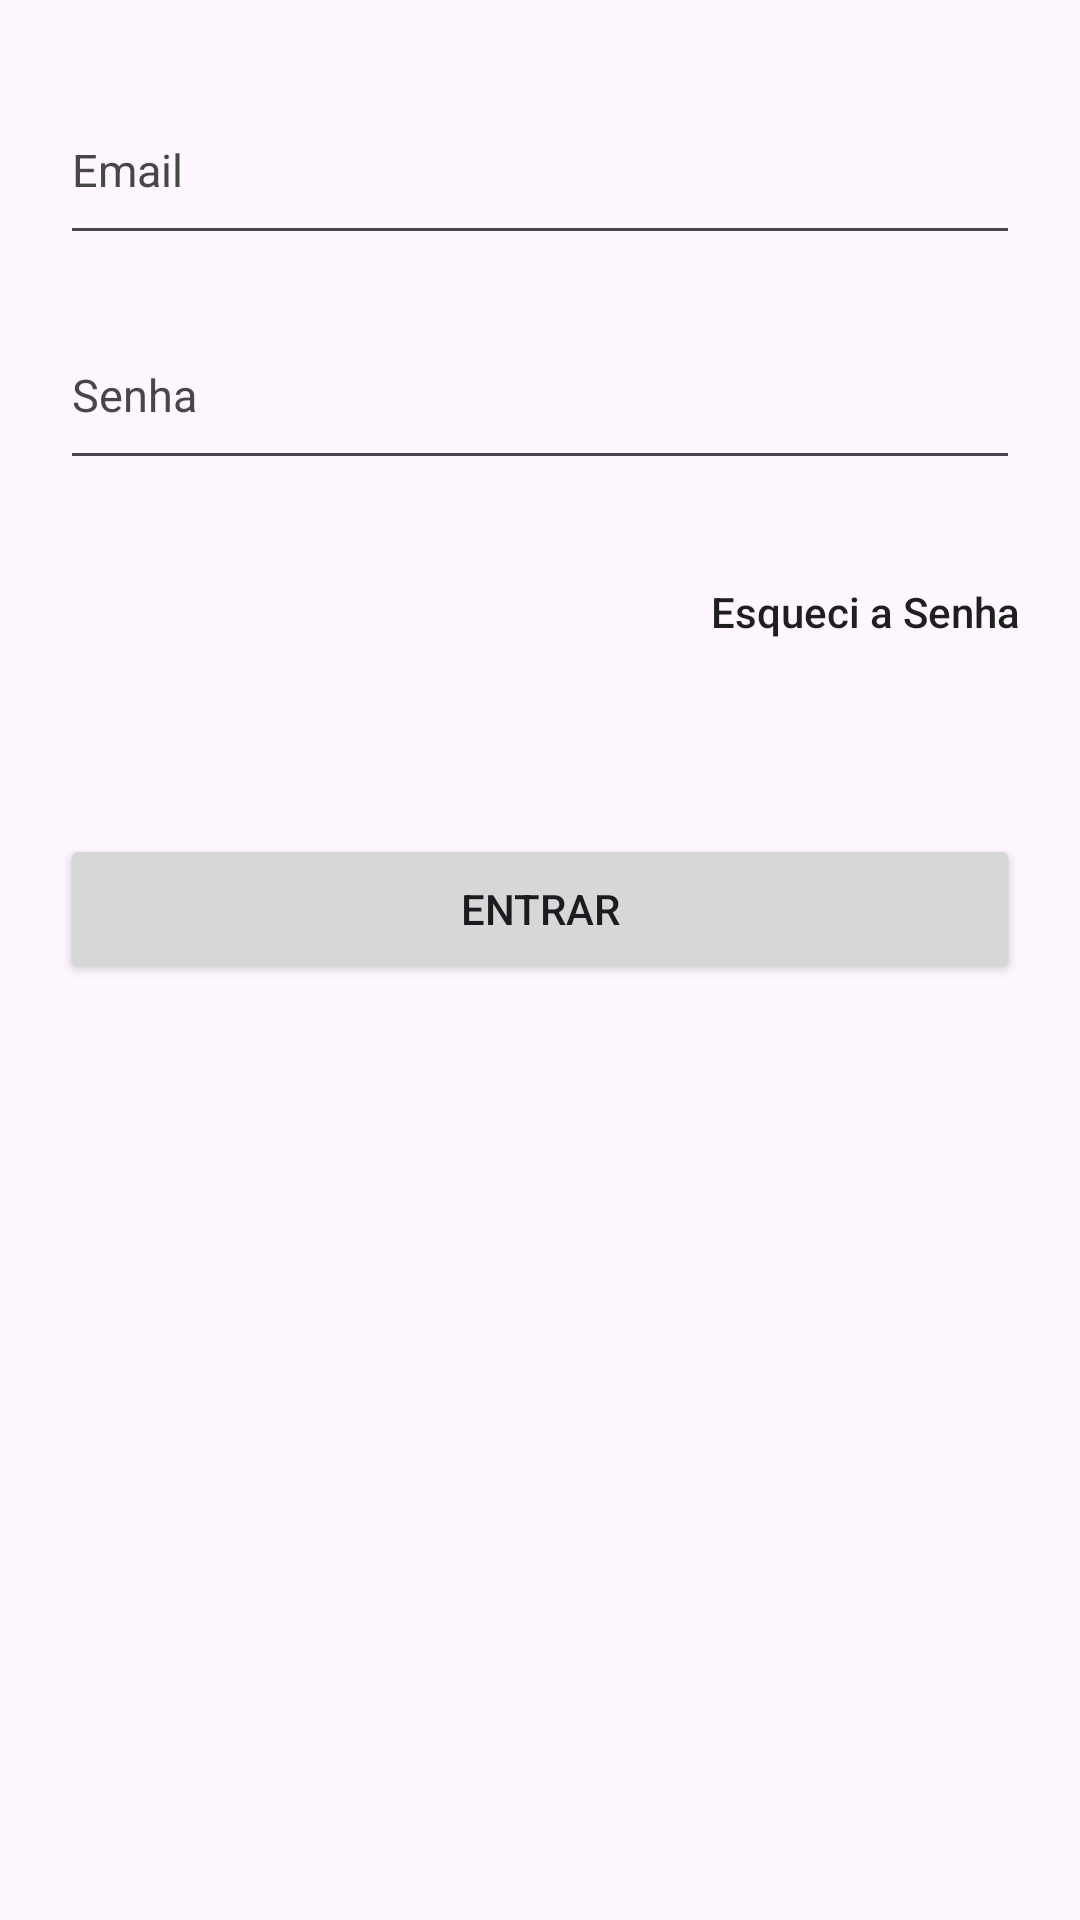

Layout XML and referenced resources for this Android screen:
<!-- AndroidManifest.xml: application theme Theme.FitUnifor -->
<!-- res/layout/activity_login.xml -->
<?xml version="1.0" encoding="utf-8"?>
<LinearLayout xmlns:android="http://schemas.android.com/apk/res/android"
    xmlns:tools="http://schemas.android.com/tools"
    android:layout_width="match_parent"
    android:layout_height="match_parent"
    android:orientation="vertical"
    android:padding="20dp">

    <EditText
        android:id="@+id/text_email"
        android:layout_width="match_parent"
        android:layout_height="60dp"
        android:layout_marginTop="5dp"
        android:ems="10"
        android:hint="Email"
        android:inputType="textEmailAddress"
        android:textColor="#474747"
        android:textColorHint="#474747"
        android:textSize="15sp" />

    <EditText
        android:id="@+id/text_senha"
        android:layout_width="match_parent"
        android:layout_height="60dp"
        android:layout_marginTop="15dp"
        android:ems="10"
        android:hint="Senha"
        android:inputType="textPassword"
        android:textColor="#474747"
        android:textColorHint="#474747"
        android:textSize="15sp" />

    <LinearLayout
        android:layout_width="match_parent"
        android:layout_height="wrap_content"
        android:layout_marginTop="20dp"
        android:gravity="end"
        android:orientation="horizontal">

        <Button
            android:id="@+id/button_esqueci_senha"
            style="@style/Widget.AppCompat.Button.Borderless"
            android:layout_width="wrap_content"
            android:layout_height="wrap_content"
            android:background="@android:color/transparent"
            android:text="Esqueci a Senha"
            android:textAllCaps="false"
            android:textColor="#1F1F1F"/>
    </LinearLayout>

    <Button
        android:id="@+id/button_entrar"
        android:layout_width="match_parent"
        android:layout_height="50dp"
        android:layout_marginTop="50dp"
        android:text="Entrar" />
</LinearLayout>
<!-- resources referenced by this layout -->
<resources>
  <style name="Theme.FitUnifor" parent="Base.Theme.FitUnifor" />
  <style name="Base.Theme.FitUnifor" parent="Theme.Material3.DayNight.NoActionBar">
          
          
      </style>
</resources>
